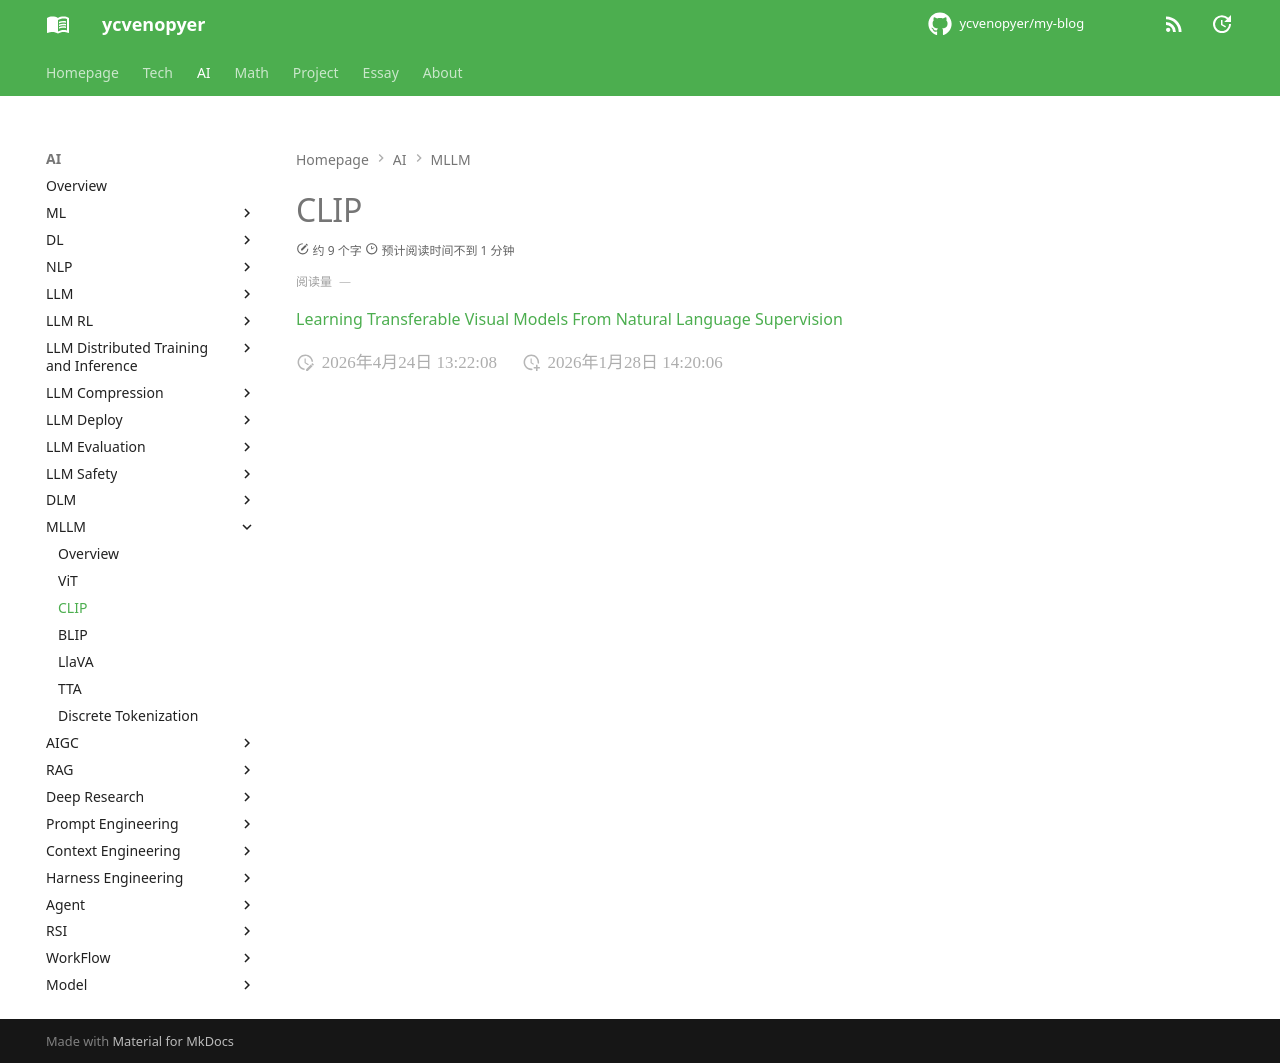

repository: ycvenopyer/my-blog · page: ai-note/mllm/clip/index.html · generator: mkdocs

# CLIP

[Learning Transferable Visual Models From Natural Language Supervision](https://arxiv.org/abs/2103.00020)
